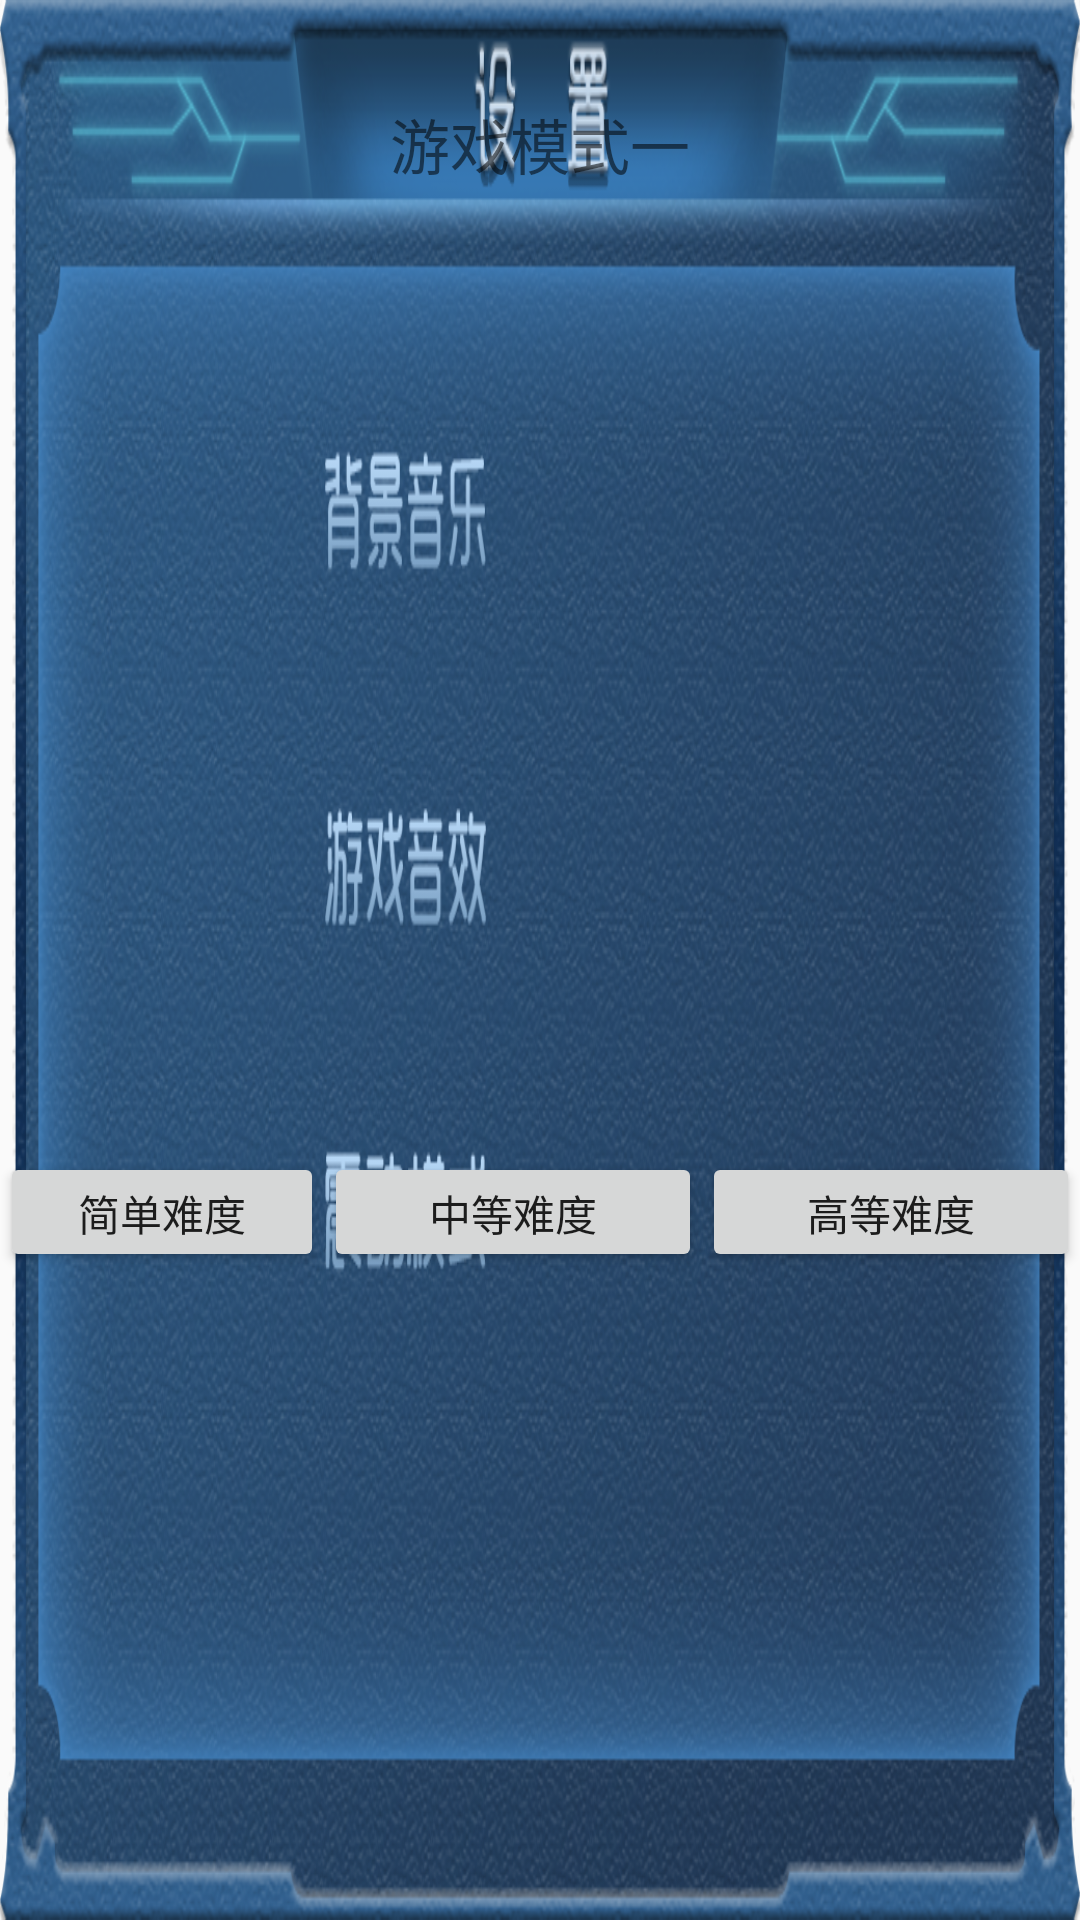

Here is an Android app screen rendered from its layout file. Give the layout XML and the strings, colors and styles it references.
<!-- AndroidManifest.xml: application theme AppTheme -->
<!-- res/layout/activity_main_choose_game_page.xml -->
<?xml version="1.0" encoding="utf-8"?>
<android.support.constraint.ConstraintLayout xmlns:android="http://schemas.android.com/apk/res/android"
    xmlns:app="http://schemas.android.com/apk/res-auto"
    xmlns:tools="http://schemas.android.com/tools"
    android:layout_width="400dp"
    android:layout_height="280dp"
    android:layout_gravity="center_horizontal"
    android:background="@drawable/common_part_screen_bg"
    android:orientation="vertical"
    tools:context=".rendering.MainActivity_Choose_game_page">

    <android.support.constraint.ConstraintLayout
        android:layout_width="match_parent"
        android:layout_height="match_parent">

        <TextView
            android:layout_width="0dp"
            android:layout_height="80dp"
            android:layout_marginTop="8dp"
            android:gravity="center"
            android:text="游戏模式一"
            android:textSize="20dp"
            app:layout_constraintEnd_toEndOf="parent"
            app:layout_constraintStart_toStartOf="parent"
            app:layout_constraintTop_toTopOf="parent" />

        <Button
            android:id="@+id/game_easy_button"
            android:layout_width="0dp"
            android:layout_height="40dp"
            android:text="简单难度"
            app:layout_constraintEnd_toStartOf="@+id/guideline7"
            app:layout_constraintStart_toStartOf="parent"
            app:layout_constraintTop_toTopOf="@+id/guideline6" />

        <Button
            android:id="@+id/game_middle_button"
            android:layout_width="0dp"
            android:layout_height="40dp"
            android:text="中等难度"
            app:layout_constraintEnd_toStartOf="@+id/guideline8"
            app:layout_constraintStart_toStartOf="@+id/guideline7"
            app:layout_constraintTop_toTopOf="@+id/guideline6" />

        <Button
            android:id="@+id/game_hard_button"
            android:layout_width="0dp"
            android:layout_height="40dp"
            android:text="高等难度"
            app:layout_constraintEnd_toEndOf="parent"
            app:layout_constraintStart_toStartOf="@+id/guideline8"
            app:layout_constraintTop_toTopOf="@+id/guideline6" />

        <android.support.constraint.Guideline
            android:id="@+id/guideline6"
            android:layout_width="wrap_content"
            android:layout_height="wrap_content"
            android:orientation="horizontal"
            app:layout_constraintGuide_percent="0.6" />

        <android.support.constraint.Guideline
            android:id="@+id/guideline7"
            android:layout_width="wrap_content"
            android:layout_height="wrap_content"
            android:orientation="vertical"
            app:layout_constraintGuide_percent="0.3" />

        <android.support.constraint.Guideline
            android:id="@+id/guideline8"
            android:layout_width="wrap_content"
            android:layout_height="wrap_content"
            android:orientation="vertical"
            app:layout_constraintGuide_percent="0.65" />

    </android.support.constraint.ConstraintLayout>

</android.support.constraint.ConstraintLayout>
<!-- resources referenced by this layout -->
<resources>
  <!-- drawable common_part_screen_bg: jpg bitmap (drawable, 95797 bytes) -->
  <style name="AppTheme" parent="Theme.AppCompat.Light.DarkActionBar">
          
          <item name="colorPrimary">@color/colorPrimary</item>
          <item name="colorPrimaryDark">@color/colorPrimaryDark</item>
          <item name="colorAccent">@color/colorAccent</item>
      </style>
  <color name="colorPrimary">#3F51B5</color>
  <color name="colorPrimaryDark">#303F9F</color>
  <color name="colorAccent">#ACD6FF</color>
</resources>
